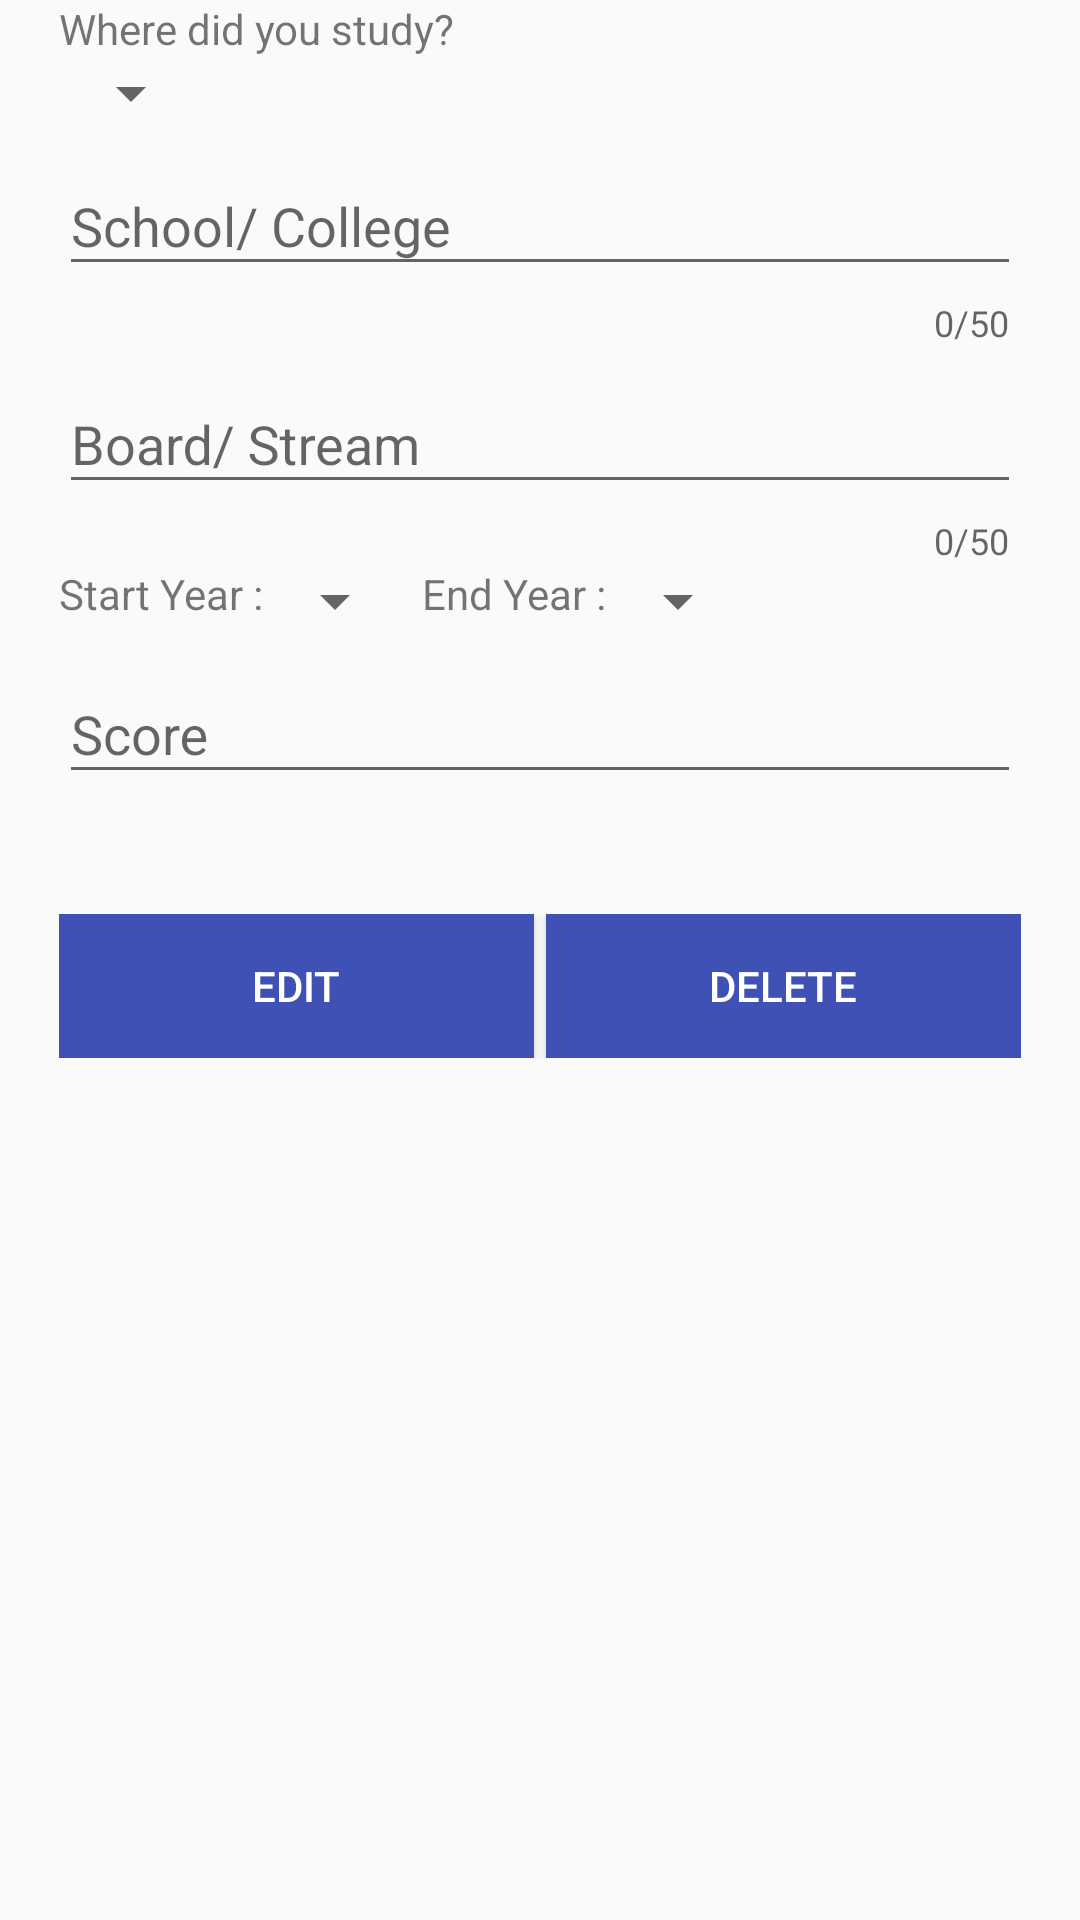

Android layout source for this screen:
<!-- AndroidManifest.xml: application theme AppTheme -->
<!-- res/layout/activity_education_editor.xml -->
<?xml version="1.0" encoding="utf-8"?>
<RelativeLayout
    xmlns:android="http://schemas.android.com/apk/res/android"
    xmlns:tools="http://schemas.android.com/tools"
    xmlns:app="http://schemas.android.com/apk/res-auto"
    android:id="@+id/activity_add_education"
    android:layout_width="match_parent"
    android:layout_height="match_parent"
    android:paddingBottom="@dimen/activity_vertical_margin"
    android:paddingLeft="@dimen/activity_horizontal_margin"
    android:paddingRight="@dimen/activity_horizontal_margin"
    android:paddingTop="@dimen/activity_vertical_margin"
    tools:context="com.example.vinayg.resumebuilder.activities.AddEducationActivity">
    <LinearLayout
        android:layout_width="match_parent"
        android:layout_height="match_parent"
        android:orientation="vertical"
        android:paddingLeft="20dp"
        android:paddingRight="20dp">
        <TextView
            android:layout_width="wrap_content"
            android:layout_height="wrap_content"
            android:text="@string/Where"/>
        <Spinner
            android:layout_width="wrap_content"
            android:layout_height="wrap_content"
            android:id="@+id/typeSpin"
            android:layout_marginBottom="@dimen/activity_vertical_margin"/>

        <android.support.design.widget.TextInputLayout
            android:id="@+id/input_layout_college"
            android:layout_width="match_parent"
            app:counterMaxLength="50"
            app:counterEnabled="true"
            android:layout_height="wrap_content">

            <android.support.design.widget.TextInputEditText
                android:id="@+id/input_college"
                android:layout_width="match_parent"
                android:layout_height="wrap_content"
                android:hint="@string/hintschool" />
        </android.support.design.widget.TextInputLayout>

        <android.support.design.widget.TextInputLayout
            android:id="@+id/board"
            android:layout_width="match_parent"
            android:layout_height="wrap_content"
            app:counterMaxLength="50"
            app:counterEnabled="true">

            <android.support.design.widget.TextInputEditText
                android:id="@+id/input_board"
                android:layout_width="match_parent"
                android:layout_height="wrap_content"
                android:inputType="text"
                android:hint="@string/hint_Stream" />
        </android.support.design.widget.TextInputLayout>
        <LinearLayout
            android:layout_width="match_parent"
            android:layout_height="wrap_content"
            android:orientation="horizontal">
            <TextView
                android:layout_width="wrap_content"
                android:layout_height="wrap_content"
                android:text="@string/startyear"/>
            <Spinner
                android:layout_width="wrap_content"
                android:layout_height="wrap_content"
                android:id="@+id/yearspin"/>
            <TextView
                android:layout_marginLeft="5dp"
                android:layout_width="wrap_content"
                android:layout_height="wrap_content"
                android:text="@string/stopyear"/>
            <Spinner
                android:layout_width="wrap_content"
                android:layout_height="wrap_content"
                android:id="@+id/yearspin2"/>

        </LinearLayout>
        <android.support.design.widget.TextInputLayout
            android:id="@+id/Score"
            android:layout_width="match_parent"
            android:layout_height="wrap_content">

            <android.support.design.widget.TextInputEditText
                android:id="@+id/input_Score"
                android:layout_width="match_parent"
                android:layout_height="wrap_content"
                android:inputType="numberDecimal"
                android:hint="@string/hint_Score" />
        </android.support.design.widget.TextInputLayout>
        <LinearLayout
            android:layout_width="match_parent"
            android:layout_height="wrap_content"
            android:orientation="horizontal"
            android:layout_marginTop="40dp">
            <Button android:id="@+id/btn_save"
                    android:layout_weight="1"
                    android:layout_width="wrap_content"
                    android:layout_height="wrap_content"
                    android:text="@string/edit"
                    android:layout_marginRight="2dp"
                    android:layout_marginEnd="2dp"
                    android:background="@color/colorPrimary"
                    android:textColor="@android:color/white"/>

            <Button android:id="@+id/btn_delete"
                    android:layout_weight="1"
                    android:layout_width="wrap_content"
                    android:layout_height="wrap_content"
                    android:text="@string/delete"
                    android:layout_marginLeft="2dp"
                    android:layout_marginStart="2dp"
                    android:background="@color/colorPrimary"
                    android:textColor="@android:color/white"/>

        </LinearLayout>

    </LinearLayout>

</RelativeLayout>
<!-- resources referenced by this layout -->
<resources>
  <color name="colorPrimary">#3F51B5</color>
  <string name="Where">Where did you study?</string>
  <string name="delete">delete</string>
  <string name="edit">edit</string>
  <string name="hint_Score">Score</string>
  <string name="hint_Stream">Board/ Stream</string>
  <string name="hintschool">School/ College</string>
  <string name="startyear">Start Year : </string>
  <string name="stopyear">End Year : </string>
  <style name="AppTheme" parent="Theme.AppCompat.Light.DarkActionBar">
          
          <item name="colorPrimary">@color/colorPrimary</item>
          <item name="colorPrimaryDark">@color/colorPrimaryDark</item>
          <item name="colorAccent">@color/colorAccent</item>
      </style>
  <color name="colorPrimaryDark">#303F9F</color>
  <color name="colorAccent">#096AAB</color>
</resources>
